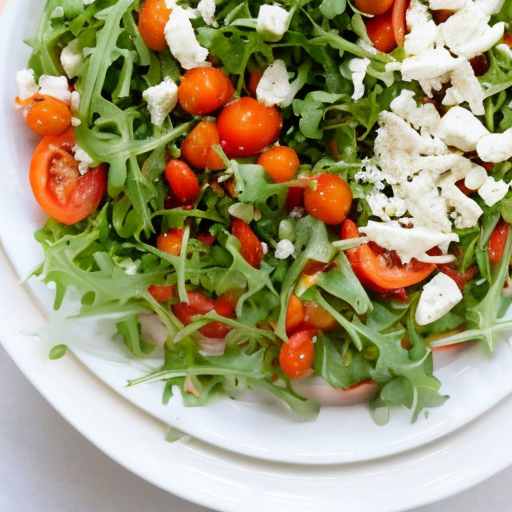
Generation parameters embedded in this image by ComfyUI (PNG 'prompt' text chunk: the API-format workflow graph, JSON):
{"1":{"inputs":{"ckpt_name":"v1-5-pruned-emaonly.safetensors"},"class_type":"CheckpointLoaderSimple","_meta":{"title":"Load Checkpoint"}},"2":{"inputs":{"lora_name":"mensa-food-10.safetensors","strength_model":0.7000000000000002,"strength_clip":0.7000000000000002},"class_type":"LoraLoader","_meta":{"title":"Load LoRA"}},"3":{"inputs":{"vae_name":"vae-ft-mse-840000-ema-pruned.safetensors"},"class_type":"VAELoader","_meta":{"title":"Load VAE"}},"4":{"inputs":{"add_noise":"enable","noise_seed":1031384683430047,"steps":60,"cfg":5.0,"sampler_name":"dpmpp_2m","scheduler":"karras","start_at_step":0,"end_at_step":10000,"return_with_leftover_noise":"disable","model":["1",0],"positive":["6",0],"negative":["8",0],"latent_image":["12",0]},"class_type":"KSamplerAdvanced","_meta":{"title":"KSampler (Advanced)"}},"6":{"inputs":{"text":"a meal on a white tray, from above, a white bowl with colorful salad, shredded carrots, sliced tomatoes, a dollop of white cheese, topped with arugula, bright lighting","clip":["1",1]},"class_type":"CLIPTextEncode","_meta":{"title":"CLIP Text Encode (Prompt) P"}},"8":{"inputs":{"text":"(bad food quality), (unappetizing:1.2), blurry, deformed, distorted, ugly, disgusting, gross, weird food, strange food, low quality, bad composition, poor lighting, dark, dim, oversaturated, undersaturated, faded, grainy, noisy, jpeg artifacts, monochrome, grayscale, (cutlery:1.2), (utensils:1.2), napkin, hand, person, tablecloth, cluttered background, text, logo, watermark, low resolution, out of frame, double plate, duplicate, extra food, floating objects, disconnected elements","clip":["1",1]},"class_type":"CLIPTextEncode","_meta":{"title":"CLIP Text Encode (Prompt) N"}},"9":{"inputs":{"samples":["4",0],"vae":["3",0]},"class_type":"VAEDecode","_meta":{"title":"VAE Decode"}},"10":{"inputs":{"filename_prefix":"1","images":["9",0]},"class_type":"SaveImage","_meta":{"title":"Save Image"}},"12":{"inputs":{"width":512,"height":512,"batch_size":2},"class_type":"EmptyLatentImage","_meta":{"title":"Empty Latent Image"}}}